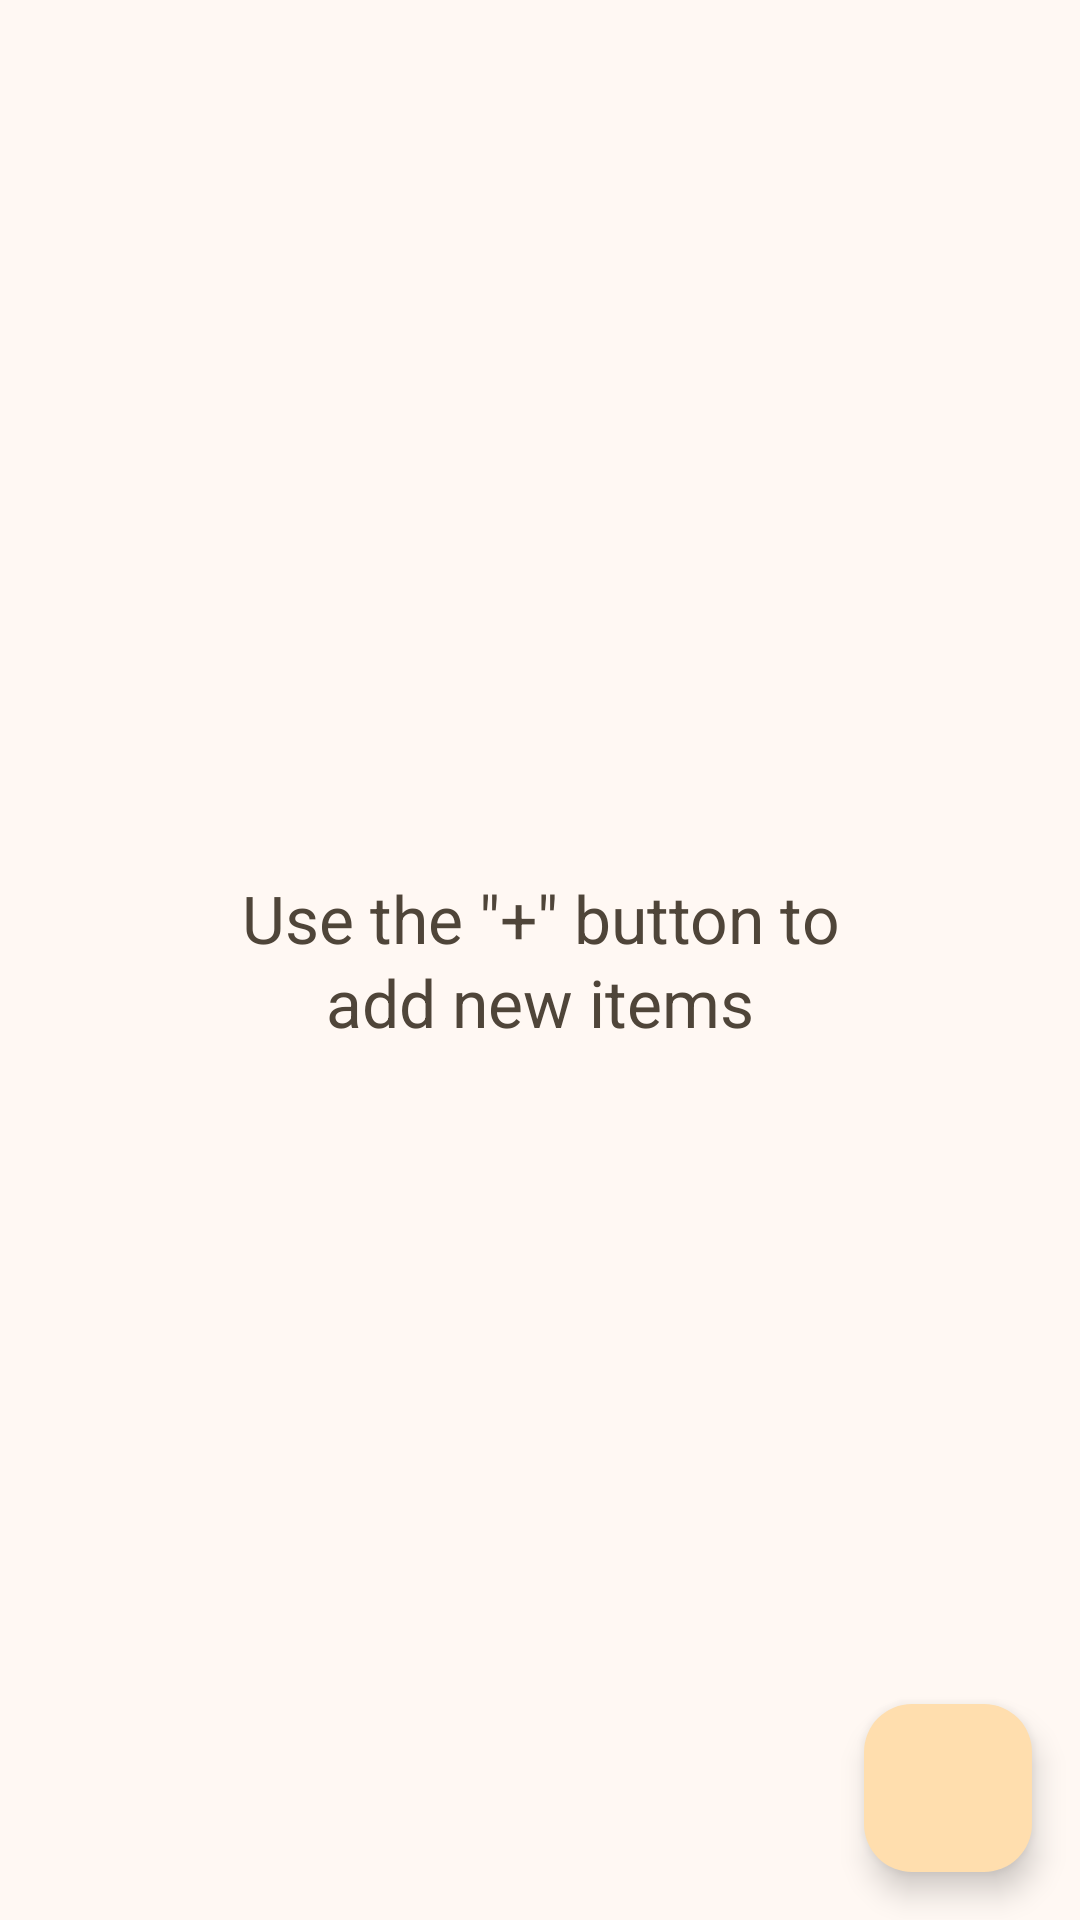

Android layout source for this screen:
<!-- AndroidManifest.xml: application theme AppTheme -->
<!-- res/layout/fragment_checklist_pager.xml -->
<?xml version="1.0" encoding="utf-8"?>
<androidx.constraintlayout.widget.ConstraintLayout xmlns:android="http://schemas.android.com/apk/res/android"
    android:id="@+id/checklist_pager_root"
    xmlns:tools="http://schemas.android.com/tools"
    xmlns:app="http://schemas.android.com/apk/res-auto"
    android:layout_width="match_parent"
    android:layout_height="match_parent"
    tools:context=".ChecklistPagerFragment">

        <com.google.android.material.tabs.TabLayout
            android:id="@+id/tablayout"
            android:layout_width="match_parent"
            android:layout_height="3dp"
            app:layout_constraintTop_toTopOf="parent"
            app:tabIndicatorFullWidth="true"
            app:tabMaxWidth="0dp"
            app:tabGravity="fill"
            app:tabMode="fixed"/>

        <androidx.viewpager2.widget.ViewPager2
            android:id="@+id/viewpager"
            android:layout_width="match_parent"
            android:layout_height="0dp"
            app:layout_constraintTop_toBottomOf="@+id/tablayout"
            app:layout_constraintBottom_toBottomOf="parent"
            tools:layout_constraintBottom_toTopOf="@+id/item_name_box"/>

        <androidx.constraintlayout.widget.ConstraintLayout
            android:id="@+id/empty_list_placeholder_both"
            android:layout_width="match_parent"
            android:layout_height="0dp"
            android:padding="32dp"
            app:layout_constraintTop_toTopOf="parent"
            app:layout_constraintBottom_toBottomOf="parent"
            android:background="?android:colorBackground">

                <com.google.android.material.textview.MaterialTextView
                    android:layout_width="wrap_content"
                    android:layout_height="wrap_content"
                    android:text="@string/placeholder_no_items"
                    android:gravity="center"
                    android:textAppearance="@style/ChecklistText"
                    android:paddingLeft="@dimen/empty_list_placeholder_padding"
                    android:paddingRight="@dimen/empty_list_placeholder_padding"
                    app:layout_constraintBottom_toBottomOf="parent"
                    app:layout_constraintEnd_toEndOf="parent"
                    app:layout_constraintStart_toStartOf="parent"
                    app:layout_constraintTop_toTopOf="parent"/>

        </androidx.constraintlayout.widget.ConstraintLayout>

        <com.google.android.material.textfield.MaterialAutoCompleteTextView
            android:id="@+id/item_name_box"
            android:layout_width="0dp"
            android:layout_height="0dp"
            android:layout_marginEnd="8dp"
            android:paddingStart="8dp"
            android:paddingEnd="8dp"
            android:background="@drawable/item_name_box_background"
            android:backgroundTint="?colorPrimaryContainer"
            android:textCursorDrawable="@null"
            android:elevation="@dimen/fab_elevation"
            android:hint="@string/input_hint"
            android:imeOptions="flagNoFullscreen"
            android:maxLines="1"
            android:textColor="?colorOnPrimaryContainer"
            android:textAppearance="@style/ChecklistText"
            app:layout_constraintTop_toTopOf="@+id/fab"
            app:layout_constraintBottom_toBottomOf="@+id/fab"
            app:layout_constraintEnd_toStartOf="@+id/fab"
            app:layout_constraintStart_toStartOf="parent"
            android:visibility="gone"
            tools:visibility="visible"/>

        <com.google.android.material.floatingactionbutton.FloatingActionButton
            android:id="@+id/fab"
            android:layout_width="wrap_content"
            android:layout_height="0dp"
            android:layout_marginEnd="@dimen/fab_margin"
            android:layout_marginBottom="@dimen/fab_margin"
            app:layout_constraintBottom_toBottomOf="parent"
            app:layout_constraintEnd_toEndOf="parent"
            app:srcCompat="@drawable/ic_add"
            app:tint="?colorOnPrimaryContainer"
            app:maxImageSize="28dp"/>

</androidx.constraintlayout.widget.ConstraintLayout>
<!-- resources referenced by this layout -->
<resources>
  <dimen name="empty_list_placeholder_padding">32dp</dimen>
  <dimen name="fab_elevation">6dp</dimen>
  <dimen name="fab_margin">16dp</dimen>
  <!-- drawable item_name_box_background (drawable) -->
  <?xml version="1.0" encoding="utf-8"?>
  <shape xmlns:android="http://schemas.android.com/apk/res/android"
      android:shape="rectangle">
      <corners
          android:topRightRadius="@dimen/fab_radius"
          android:bottomRightRadius="@dimen/fab_radius" />
  </shape>
  <string name="input_hint">New Item…</string>
  <string name="placeholder_no_items">Use the \"+\" button to add new items</string>
  <style name="ChecklistText" parent="TextAppearance.Material3.ActionBar.Title">
          <item name="android:textColor">@color/checklist_text_unchecked</item>
      </style>
  <dimen name="fab_radius">16dp</dimen>
  <color name="checklist_text_unchecked">@color/md_theme_onSurfaceVariant</color>
  <color name="md_theme_primary">#7D570E</color>
  <color name="md_theme_onPrimary">#FFFFFF</color>
  <color name="md_theme_primaryContainer">#FFDEAE</color>
  <color name="md_theme_onPrimaryContainer">#281900</color>
  <color name="md_theme_secondary">#6E5B40</color>
  <color name="md_theme_onSecondary">#FFFFFF</color>
  <color name="md_theme_secondaryContainer">#F9DFBB</color>
  <color name="md_theme_onSecondaryContainer">#261904</color>
  <color name="md_theme_tertiary">#4F6442</color>
  <color name="md_theme_onTertiary">#FFFFFF</color>
  <color name="md_theme_tertiaryContainer">#D1EABE</color>
  <color name="md_theme_onTertiaryContainer">#0D2005</color>
  <color name="md_theme_error">#BA1A1A</color>
  <color name="md_theme_onError">#FFFFFF</color>
  <color name="md_theme_errorContainer">#FFDAD6</color>
  <color name="md_theme_onErrorContainer">#410002</color>
  <color name="md_theme_background">#FFF8F3</color>
  <color name="md_theme_onBackground">#201B13</color>
  <color name="md_theme_surface">#FFF8F3</color>
  <color name="md_theme_onSurface">#201B13</color>
  <color name="md_theme_surfaceVariant">#EFE0CF</color>
  <color name="md_theme_onSurfaceVariant">#4F4539</color>
  <color name="md_theme_outline">#807567</color>
  <color name="md_theme_outlineVariant">#D2C4B4</color>
  <color name="md_theme_inverseSurface">#362F27</color>
  <color name="md_theme_inverseOnSurface">#FBEFE2</color>
  <color name="md_theme_inversePrimary">#F1BE6D</color>
  <color name="md_theme_primaryFixed">#FFDEAE</color>
  <color name="md_theme_onPrimaryFixed">#281900</color>
  <color name="md_theme_primaryFixedDim">#F1BE6D</color>
  <color name="md_theme_onPrimaryFixedVariant">#604100</color>
  <color name="md_theme_secondaryFixed">#F9DFBB</color>
  <color name="md_theme_onSecondaryFixed">#261904</color>
  <color name="md_theme_secondaryFixedDim">#DCC3A1</color>
  <color name="md_theme_onSecondaryFixedVariant">#55442A</color>
  <color name="md_theme_tertiaryFixed">#D1EABE</color>
  <color name="md_theme_onTertiaryFixed">#0D2005</color>
  <color name="md_theme_tertiaryFixedDim">#B5CEA4</color>
  <color name="md_theme_onTertiaryFixedVariant">#384C2C</color>
  <color name="md_theme_surfaceDim">#E4D8CC</color>
  <color name="md_theme_surfaceBright">#FFF8F3</color>
  <color name="md_theme_surfaceContainerLowest">#FFFFFF</color>
  <color name="md_theme_surfaceContainerLow">#FEF2E5</color>
  <color name="md_theme_surfaceContainer">#F8ECDF</color>
  <color name="md_theme_surfaceContainerHigh">#F2E6DA</color>
  <color name="md_theme_surfaceContainerHighest">#ECE1D4</color>
  <style name="Material3AlertDialog" parent="ThemeOverlay.Material3.MaterialAlertDialog">
          <item name="dialogCornerRadius">28dp</item>
          <item name="android:background">?colorSurfaceContainerHigh</item>
      </style>
</resources>
